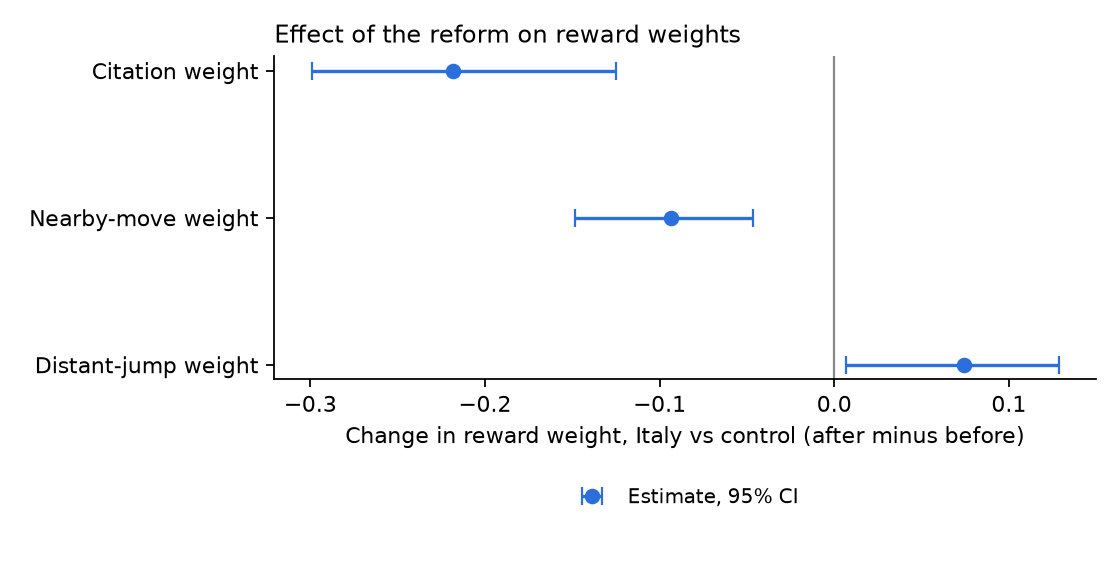

The file beside this chart, header and first rows:
parameter, did, ci_low, ci_high, boot_se
theta_cite, -0.2182, -0.2992, -0.1251, 0.04582
theta_near, -0.09318, -0.1484, -0.0463, 0.02783
theta_far, 0.07412, 0.006651, 0.1285, 0.0331
